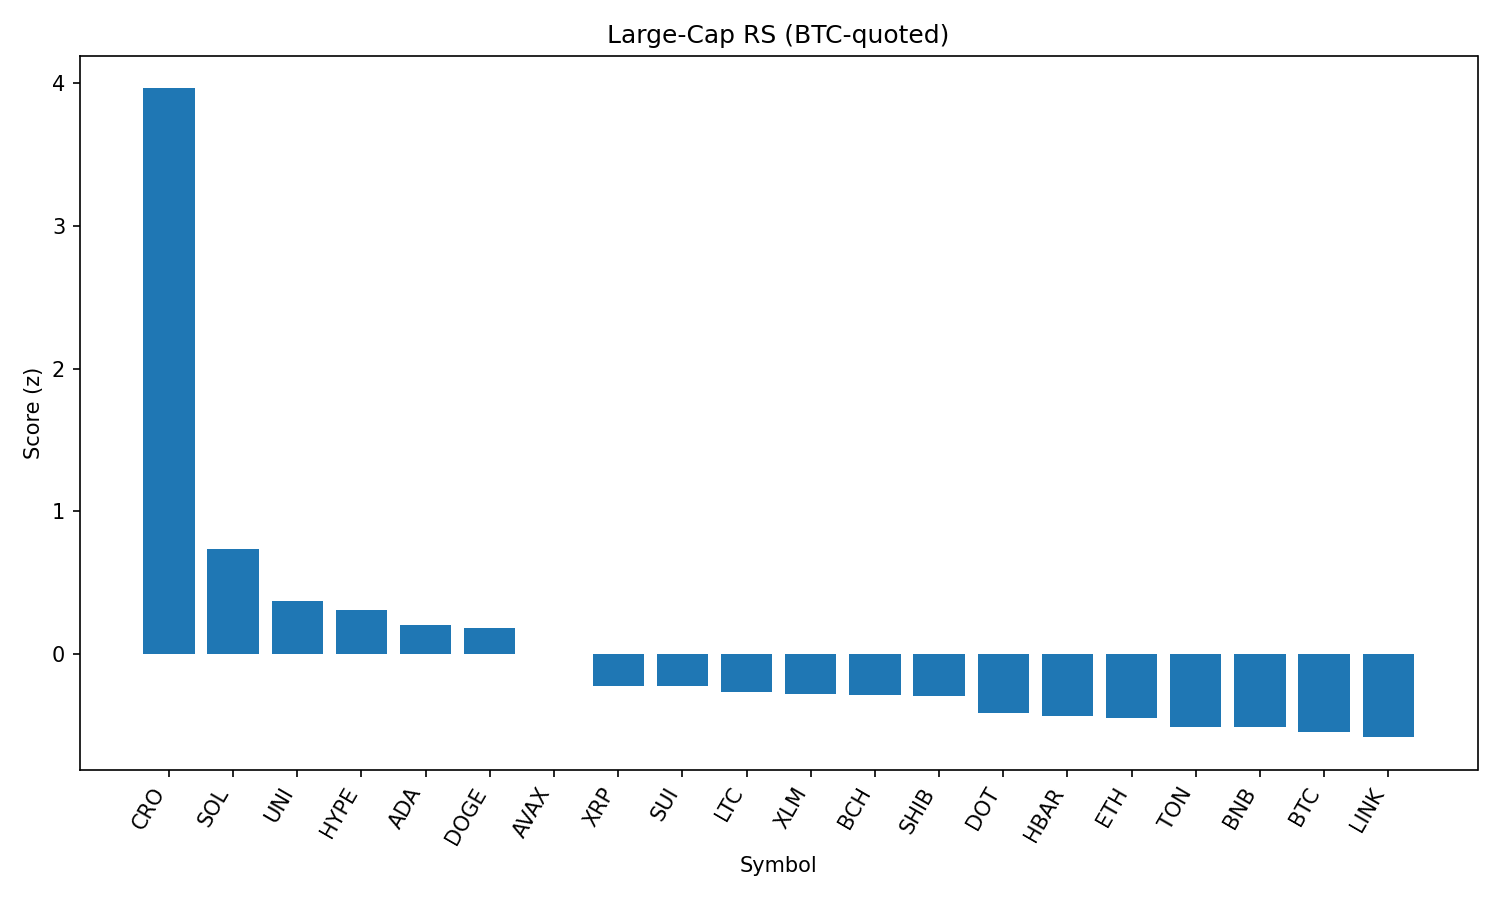

The data file committed next to this chart (first rows):
rank, name, symbol, price_btc, price_usd, pct_1h_btc, pct_24h_btc, pct_7d_btc, market_cap_rank, market_cap_usd, volume_usd, score
1, Cronos, CRO, 2.45e-06, 0.2749, 1.87, 30.91, 94.02, 25, 9099029433, 1186524132, 3.962
2, Solana, SOL, 0.001868, 209.8, 0.7184, 6.404, 15.62, 6, 113369367699, 9847528829, 0.7348
3, Uniswap, UNI, 9e-05, 10.11, 0.7536, 1.555, -1.797, 34, 6066426861, 385633011, 0.3731
4, Hyperliquid, HYPE, 0.0004473, 50.25, 0.4695, 3.605, 21.33, 16, 13581108172, 549156375, 0.31
5, Cardano, ADA, 7.77e-06, 0.8726, 0.6739, -0.2373, 0.9234, 11, 31772601456, 1437558272, 0.2065
6, Dogecoin, DOGE, 1.98e-06, 0.2226, 0.5563, 1.506, 4.048, 9, 33496790972, 1909564643, 0.1797
7, Avalanche, AVAX, 0.0002239, 25.15, 0.2852, 3.572, 9.9, 22, 10606799146, 658413483, 0.001042
8, XRP, XRP, 2.699e-05, 3.03, 0.2573, 0.2953, 5.434, 3, 180048384233, 6248451392, -0.2232
9, Sui, SUI, 3.116e-05, 3.5, 0.2857, 0.5168, 0.8509, 18, 12291372352, 1058361270, -0.2238
10, Litecoin, LTC, 0.001016, 114.1, 0.3207, -0.9275, 0.1347, 27, 8683000974, 609234150, -0.2631
11, Stellar, XLM, 3.45e-06, 0.387, 0.3852, -2.404, -2.115, 20, 12110916082, 390984063, -0.2794
12, Bitcoin Cash, BCH, 0.004978, 559.1, 0.147, 2.395, 2.022, 21, 11135816370, 298143228, -0.2864
13, Shiba Inu, SHIB, 1.12131e-10, 1.259e-05, 0.2345, 0.1019, 2.791, 30, 7418586548, 187799738, -0.2947
14, Polkadot, DOT, 3.478e-05, 3.91, 0.1437, -0.03415, 3.007, 35, 5944812101, 221727086, -0.4096
15, Hedera, HBAR, 2.15e-06, 0.2421, 0.1411, -0.5562, 3.583, 24, 10264381311, 223128108, -0.4355
16, Ethereum, ETH, 0.04133, 4642, 0.001881, 0.4545, 10.13, 2, 559195836220, 35502908951, -0.4463
17, Toncoin, TON, 2.849e-05, 3.2, 0.06575, 0.3721, -0.8489, 28, 8213193622, 161879097, -0.5113
18, BNB, BNB, 0.007711, 866.2, 0.06307, -0.4745, 4.926, 5, 120615014727, 1140220395, -0.5132
19, Bitcoin, BTC, 1.0, 112319, 0.0, 0.0, 0.0, 1, 2236201686036, 37230672936, -0.5474
20, Chainlink, LINK, 0.0002178, 24.47, 0.06985, -0.5239, -5.091, 13, 16583603990, 1327121750, -0.5819
21, TRON, TRX, 3.12e-06, 0.3504, -0.093, -2.051, 1.498, 10, 33163350261, 859469604, -0.8096
